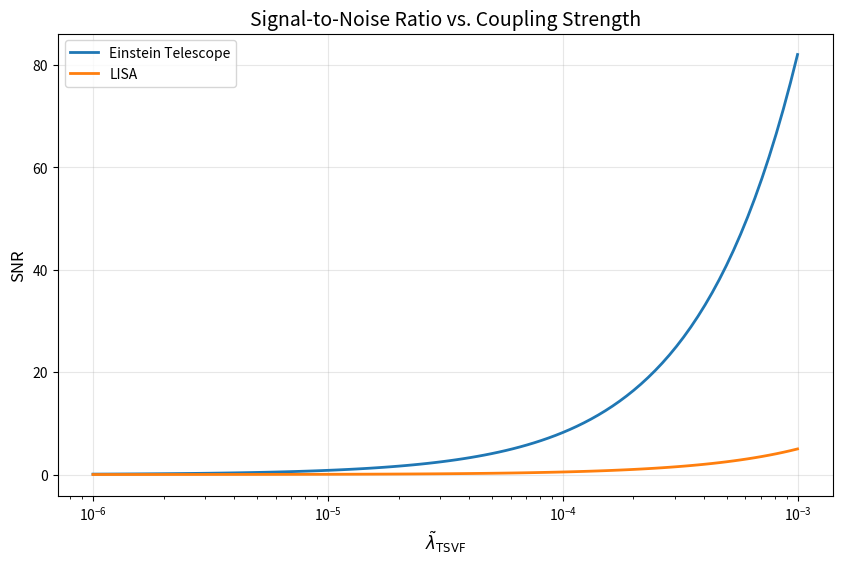

Generate this figure with matplotlib:
import numpy as np
import matplotlib.pyplot as plt

# Parameters
lambda_tsvf = np.logspace(-6, -3, 100)  # 1e-6 to 1e-3

# SNR formula (simplified)
def snr(lmbda, detector_sensitivity):
    return detector_sensitivity * lmbda / 1e-4

# Plot
plt.figure(figsize=(10, 6))
plt.plot(lambda_tsvf, snr(lambda_tsvf, 8.2), lw=2, label='Einstein Telescope')
plt.plot(lambda_tsvf, snr(lambda_tsvf, 0.5), lw=2, label='LISA')
plt.xscale('log')
plt.xlabel(r'$\tilde{\lambda}_{\rm TSVF}$', fontsize=12)
plt.ylabel('SNR', fontsize=12)
plt.title('Signal-to-Noise Ratio vs. Coupling Strength', fontsize=14)
plt.legend()
plt.grid(alpha=0.3)
plt.savefig('snr_detectability.png', dpi=300, bbox_inches='tight')
plt.close()
